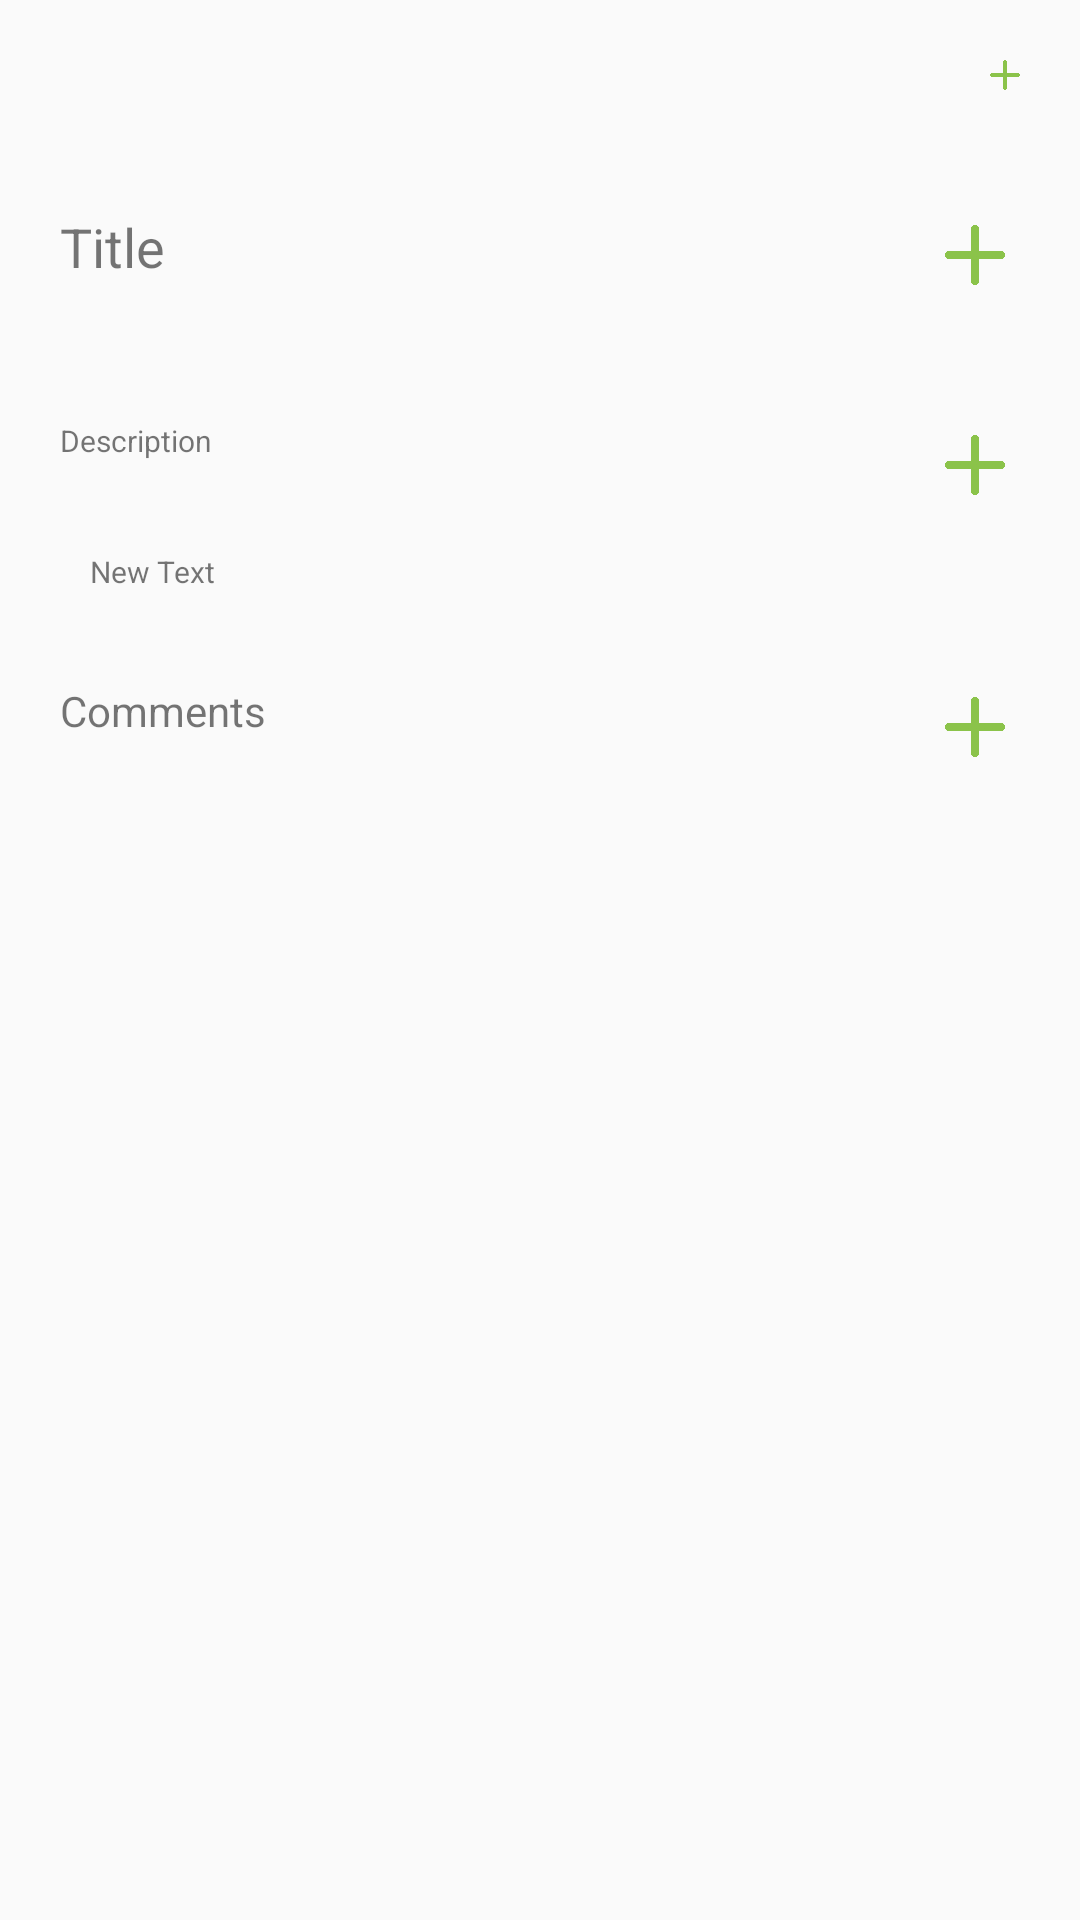

Layout XML and referenced resources for this Android screen:
<!-- AndroidManifest.xml: application theme AppTheme -->
<!-- res/layout/card_info_dialog.xml -->
<?xml version="1.0" encoding="utf-8"?>
<LinearLayout xmlns:android="http://schemas.android.com/apk/res/android"
    android:layout_width="match_parent"
    android:layout_height="match_parent"
    android:orientation="vertical">

    <RelativeLayout
        android:layout_width="match_parent"
        android:layout_height="wrap_content">

        <ImageView
            android:layout_width="30dp"
            android:layout_height="30dp"
            android:id="@+id/closeButton"
            android:layout_alignParentTop="true"
            android:layout_alignParentEnd="true"
            android:layout_margin="10dp"
            android:src="@drawable/add"
            android:padding="10dp" />

    </RelativeLayout>


    <RelativeLayout
        android:layout_width="match_parent"
        android:layout_height="wrap_content">

        <TextView
            android:layout_width="wrap_content"
            android:layout_height="wrap_content"
            android:text="Title"
            android:id="@+id/card_dialog_title"
            android:layout_alignParentTop="true"
            android:layout_alignParentStart="true"
            android:textSize="18sp"
            android:padding="20dp" />

        <ImageView
            android:layout_width="30dp"
            android:layout_height="30dp"
            android:id="@+id/renameButton"
            android:layout_alignParentTop="true"
            android:layout_alignParentEnd="true"
            android:layout_margin="20dp"
            android:src="@drawable/add"
            android:padding="5dp" />

    </RelativeLayout>

    <RelativeLayout
        android:layout_width="match_parent"
        android:layout_height="wrap_content"
        android:layout_below="@+id/card_dialog_title">

        <TextView
            android:layout_width="wrap_content"
            android:layout_height="wrap_content"
            android:text="Description"
            android:id="@+id/textView2"
            android:layout_alignParentStart="true"
            android:padding="20dp"
            android:textSize="10sp" />

        <TextView
            android:layout_width="wrap_content"
            android:layout_height="wrap_content"
            android:text="New Text"
            android:id="@+id/card_dialog_description"
            android:layout_below="@+id/textView2"
            android:layout_alignParentStart="true"
            android:padding="10dp"
            android:layout_marginLeft="20dp"
            android:textSize="10sp" />

        <ImageView
            android:layout_width="30dp"
            android:layout_height="30dp"
            android:id="@+id/imageView"
            android:layout_alignParentTop="true"
            android:layout_alignParentEnd="true"
            android:src="@drawable/add"
            android:layout_margin="20dp"
            android:padding="5dp" />
    </RelativeLayout>

    <RelativeLayout
        android:layout_width="match_parent"
        android:layout_height="wrap_content">

        <TextView
            android:layout_width="match_parent"
            android:layout_height="wrap_content"
            android:text="Comments"
            android:id="@+id/comment_label"
            android:layout_alignParentTop="true"
            android:layout_alignParentStart="true"
            android:padding="20dp"/>

        <android.support.v7.widget.RecyclerView
            android:layout_width="match_parent"
            android:layout_height="wrap_content"
            android:layout_below="@+id/comment_label"
            android:layout_marginLeft="20dp"
            android:layout_marginRight="20dp">

        </android.support.v7.widget.RecyclerView>

        <ImageView
            android:layout_width="30dp"
            android:layout_height="30dp"
            android:id="@+id/imageView2"
            android:layout_alignParentTop="true"
            android:layout_alignParentEnd="true"
            android:src="@drawable/add"
            android:layout_margin="20dp"
            android:padding="5dp" />
    </RelativeLayout>

</LinearLayout>
<!-- resources referenced by this layout -->
<resources>
  <!-- drawable add: png bitmap (drawable, 9694 bytes) -->
  <style name="AppTheme" parent="Theme.AppCompat.Light.NoActionBar">
          
          <item name="colorPrimary">@color/colorPrimary</item>
          <item name="colorPrimaryDark">@color/colorPrimaryDark</item>
          <item name="colorAccent">@color/colorAccent</item>
      </style>
  <color name="colorPrimary">#2196F3</color>
  <color name="colorPrimaryDark">#1976D2</color>
  <color name="colorAccent">#FF5252</color>
</resources>
